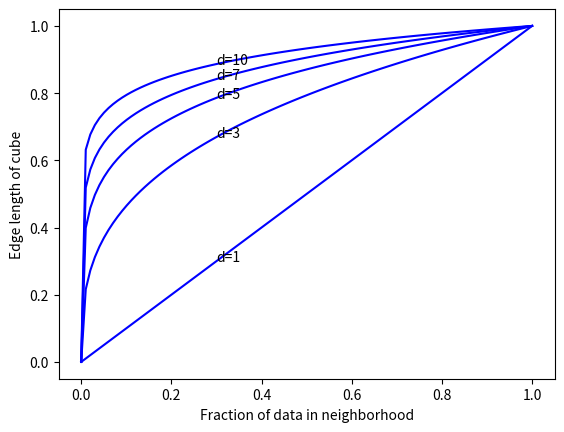

Python code for this plot:
#!/usr/bin/env python

# Show the curse of dimensionality.

import numpy as np
import matplotlib.pylab as pl

ds = [1., 3., 5., 7., 10.]  # element is float, to make python2 work
s = np.linspace(0, 1, 100)
for d in ds:
  y = s ** (1 / d)
  pl.plot(s, y, 'b-')
  pl.text(0.3, 0.3**(1/d), 'd=%d' % d)
  pl.xlabel('Fraction of data in neighborhood')
  pl.ylabel('Edge length of cube')

pl.savefig('curseDimensionality.png')
pl.show()
